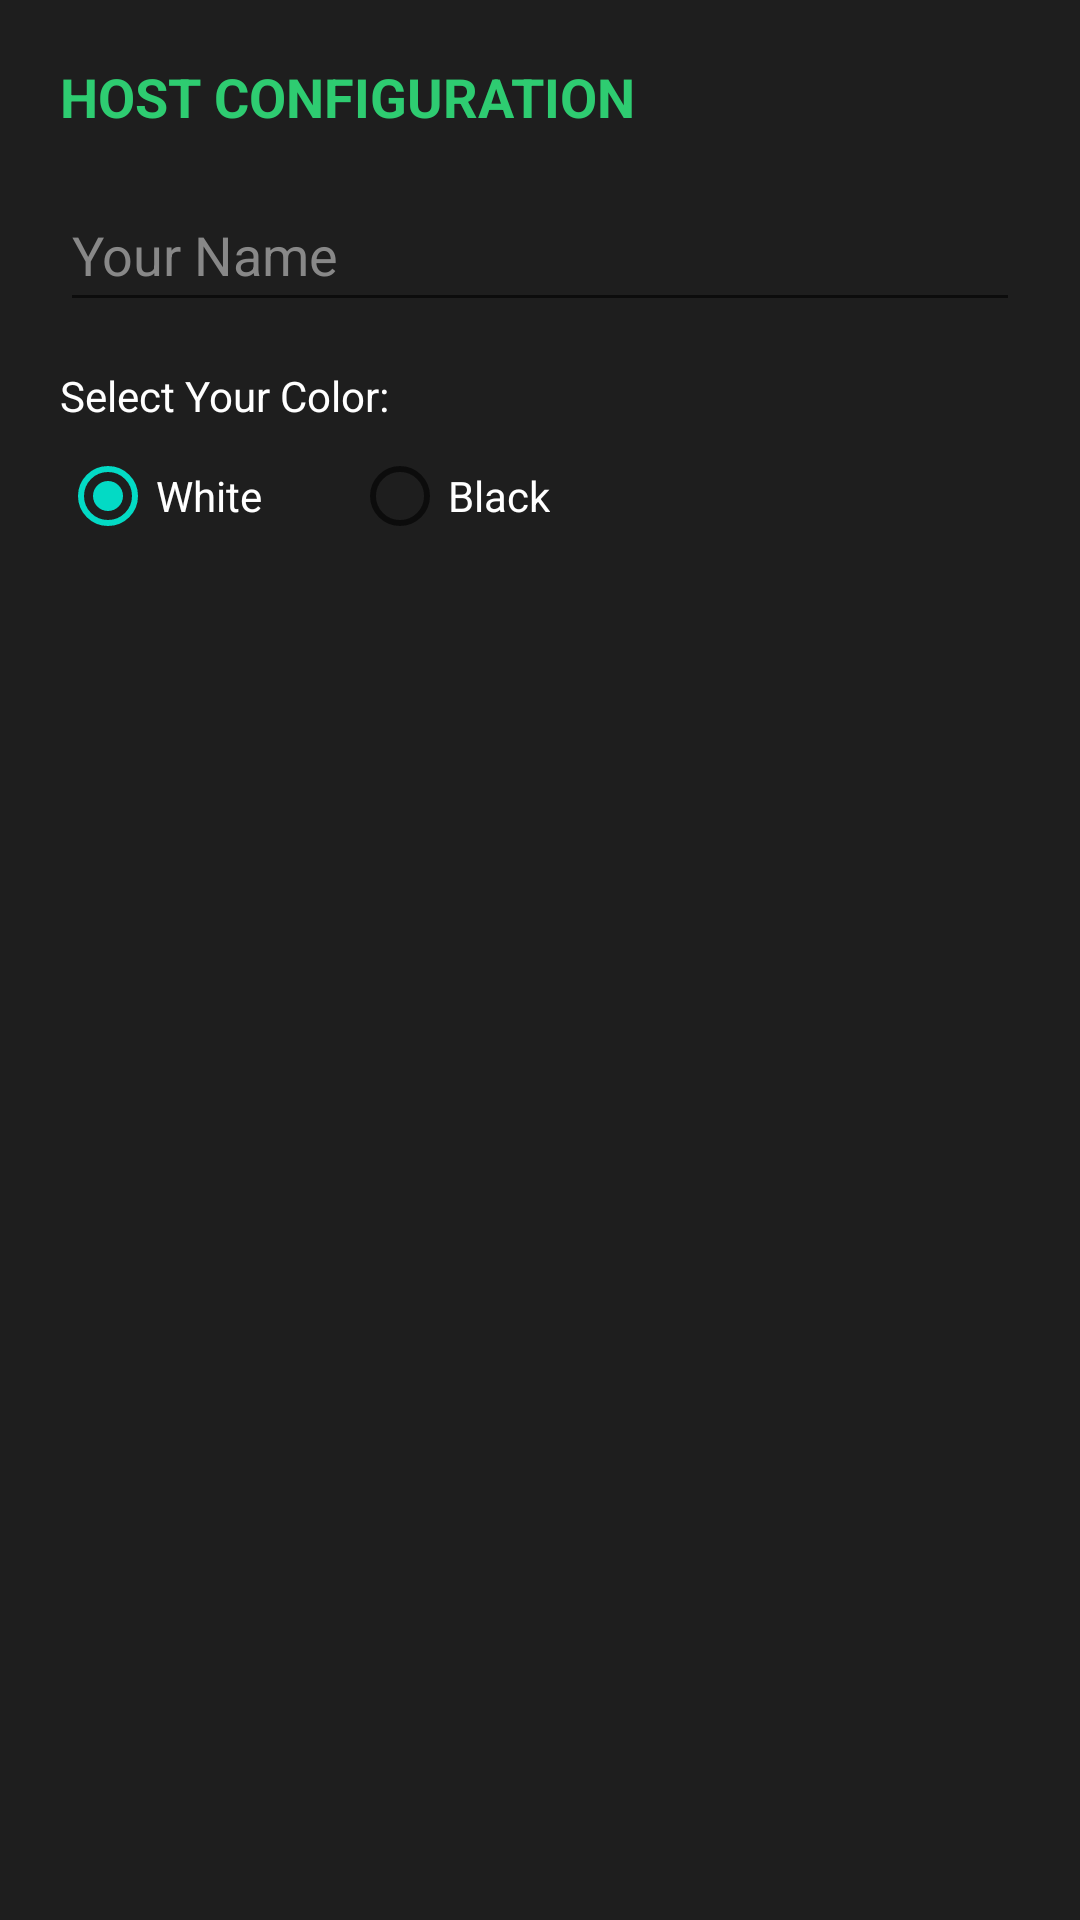

Reconstruct the res/layout file that produces this screen, plus the resources it refers to.
<!-- AndroidManifest.xml: application theme Theme.ChessOnline -->
<!-- res/layout/dialog_host_setup.xml -->
<?xml version="1.0" encoding="utf-8"?>
<LinearLayout xmlns:android="http://schemas.android.com/apk/res/android"
    android:layout_width="match_parent"
    android:layout_height="wrap_content"
    android:orientation="vertical"
    android:padding="20dp"
    android:background="#1E1E1E">

    <TextView android:layout_width="wrap_content" android:layout_height="wrap_content"
        android:text="HOST CONFIGURATION" android:textColor="#2ECC71" android:textStyle="bold" android:textSize="18sp"/>

    <EditText android:id="@+id/edtHostName" android:layout_width="match_parent" android:layout_height="48dp"
        android:hint="Your Name" android:textColor="#FFF" android:textColorHint="#888" android:layout_marginTop="15dp"/>

    <TextView android:layout_width="wrap_content" android:layout_height="wrap_content"
        android:text="Select Your Color:" android:textColor="#FFF" android:layout_marginTop="15dp"/>

    <RadioGroup android:id="@+id/rgColor" android:layout_width="match_parent" android:layout_height="wrap_content" android:orientation="horizontal">
        <RadioButton android:id="@+id/rbWhite" android:layout_width="wrap_content" android:layout_height="wrap_content" android:text="White" android:textColor="#FFF" android:checked="true"/>
        <RadioButton android:id="@+id/rbBlack" android:layout_width="wrap_content" android:layout_height="wrap_content" android:layout_marginStart="30dp" android:text="Black" android:textColor="#FFF"/>
    </RadioGroup>
</LinearLayout>
<!-- resources referenced by this layout -->
<resources>
  <style name="Theme.ChessOnline" parent="Theme.MaterialComponents.DayNight.DarkActionBar">
          
          <item name="colorPrimary">@color/purple_500</item>
          <item name="colorPrimaryVariant">@color/purple_700</item>
          <item name="colorOnPrimary">@color/white</item>
          
          <item name="colorSecondary">@color/teal_200</item>
          <item name="colorSecondaryVariant">@color/teal_700</item>
          <item name="colorOnSecondary">@color/black</item>
          
          <item name="android:statusBarColor">?attr/colorPrimaryVariant</item>
          
      </style>
  <!-- not gathered from this repository: default colours our renderer supplied (Android Studio template values) -->
  <color name="purple_500">#FF6200EE</color>
  <color name="purple_700">#FF3700B3</color>
  <color name="teal_200">#FF03DAC5</color>
  <color name="teal_700">#FF018786</color>
  <color name="black">#FF000000</color>
  <color name="white">#FFFFFFFF</color>
</resources>
